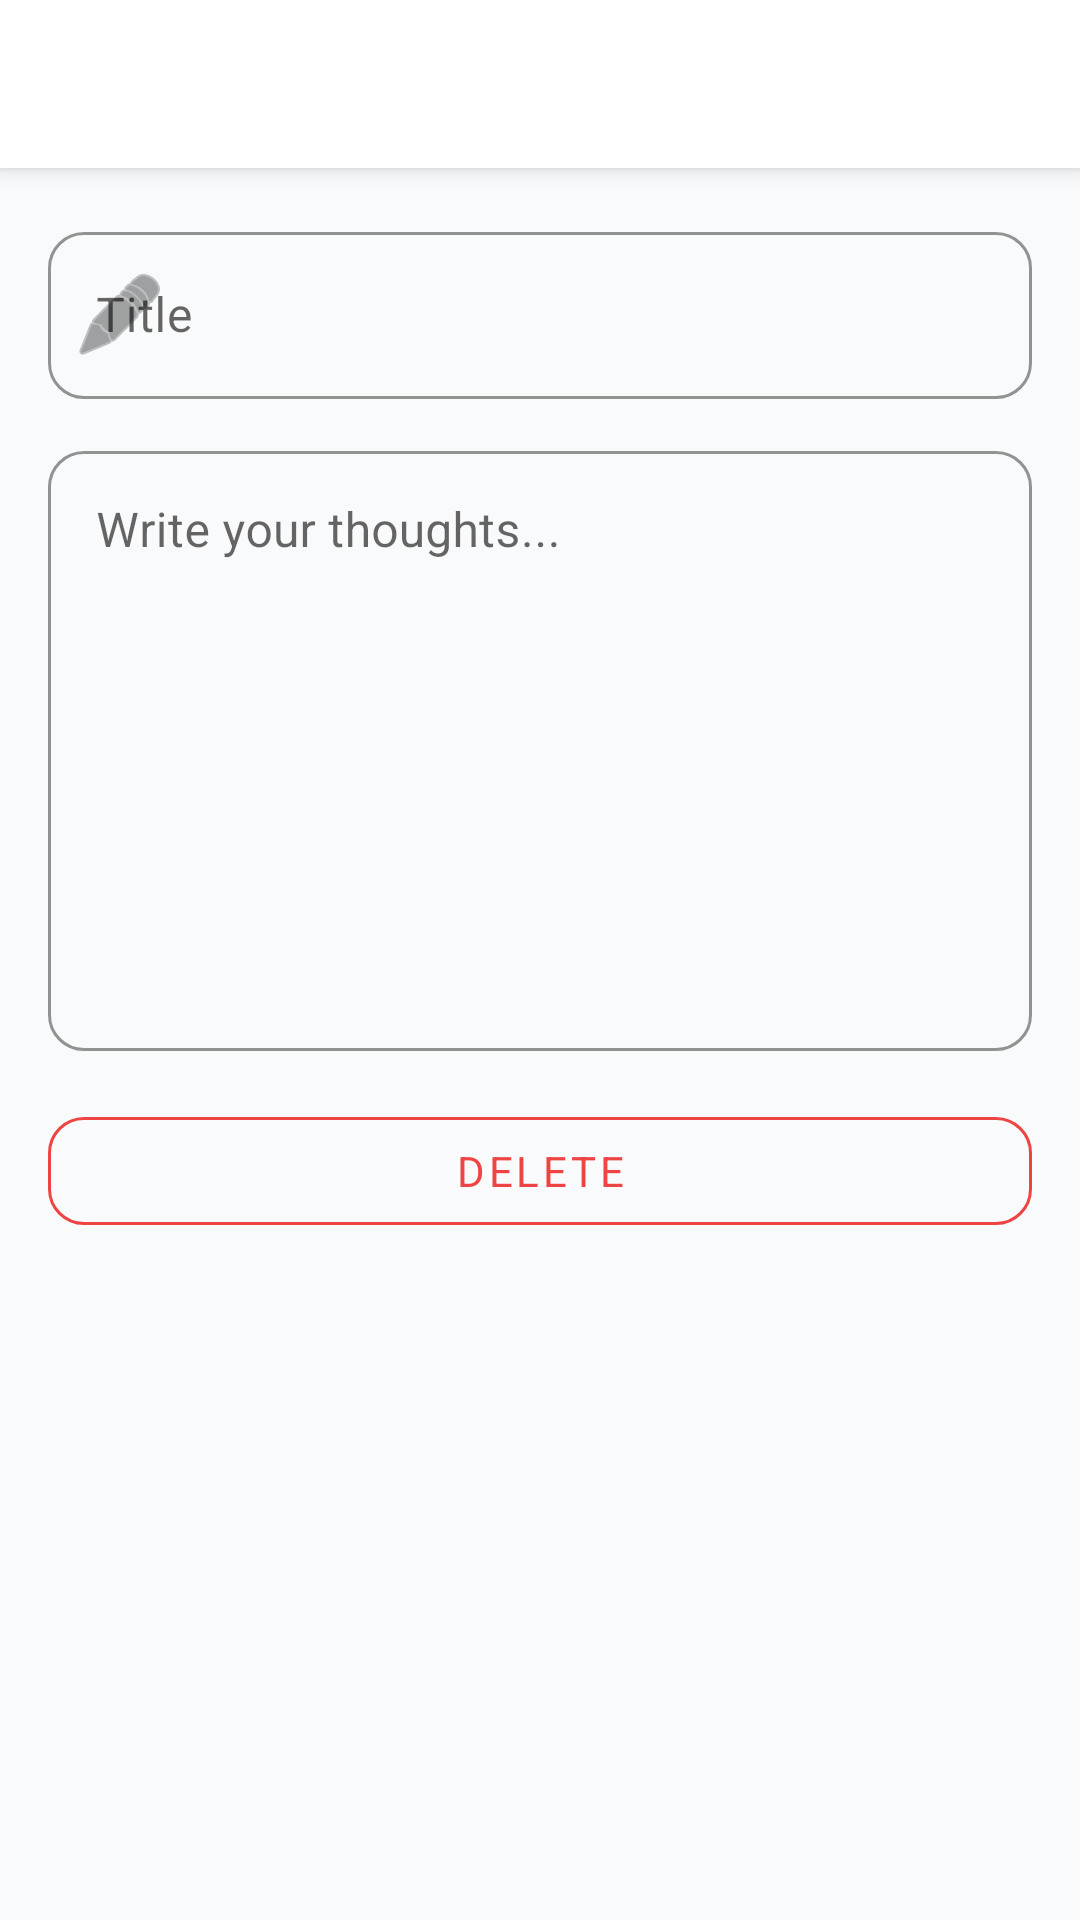

This screen was rendered from an Android layout file. Write that file and the resources it references.
<!-- AndroidManifest.xml: application theme Theme.OceanProfessional -->
<!-- res/layout/activity_note_detail.xml -->
<?xml version="1.0" encoding="utf-8"?>
<androidx.coordinatorlayout.widget.CoordinatorLayout
    xmlns:android="http://schemas.android.com/apk/res/android"
    xmlns:app="http://schemas.android.com/apk/res-auto"
    android:layout_width="match_parent"
    android:layout_height="match_parent"
    android:background="@color/op_background">

    <com.google.android.material.appbar.AppBarLayout
        android:layout_width="match_parent"
        android:layout_height="wrap_content">

        <com.google.android.material.appbar.MaterialToolbar
            android:id="@+id/toolbar"
            style="@style/Ocean.Toolbar"
            android:layout_width="match_parent"
            android:layout_height="?attr/actionBarSize"
            app:titleTextColor="@color/op_text" />
    </com.google.android.material.appbar.AppBarLayout>

    <ScrollView
        android:layout_width="match_parent"
        android:layout_height="match_parent"
        app:layout_behavior="@string/appbar_scrolling_view_behavior"
        android:padding="16dp">

        <LinearLayout
            android:orientation="vertical"
            android:layout_width="match_parent"
            android:layout_height="wrap_content">

            <com.google.android.material.textfield.TextInputLayout
                style="@style/Ocean.TextInput"
                android:layout_width="match_parent"
                android:layout_height="wrap_content"
                android:hint="@string/title_hint"
                app:startIconDrawable="@android:drawable/ic_menu_edit"
                android:layout_marginBottom="12dp">

                <com.google.android.material.textfield.TextInputEditText
                    android:id="@+id/inputTitle"
                    android:layout_width="match_parent"
                    android:layout_height="wrap_content"
                    android:maxLines="1" />
            </com.google.android.material.textfield.TextInputLayout>

            <com.google.android.material.textfield.TextInputLayout
                style="@style/Ocean.TextInput"
                android:layout_width="match_parent"
                android:layout_height="wrap_content"
                android:hint="@string/content_hint"
                app:boxStrokeColor="@color/op_primary">

                <com.google.android.material.textfield.TextInputEditText
                    android:id="@+id/inputContent"
                    android:layout_width="match_parent"
                    android:layout_height="200dp"
                    android:gravity="top|start"
                    android:inputType="textMultiLine"
                    android:overScrollMode="always"
                    android:scrollbars="vertical" />
            </com.google.android.material.textfield.TextInputLayout>

            <com.google.android.material.button.MaterialButton
                android:id="@+id/btnDelete"
                android:layout_width="match_parent"
                android:layout_height="wrap_content"
                android:text="@string/delete"
                style="?attr/materialButtonOutlinedStyle"
                android:textColor="@color/op_error"
                app:strokeColor="@color/op_error"
                android:layout_marginTop="16dp" />
        </LinearLayout>
    </ScrollView>

</androidx.coordinatorlayout.widget.CoordinatorLayout>
<!-- resources referenced by this layout -->
<resources>
  <color name="op_background">#F9FAFB</color>
  <color name="op_error">#EF4444</color>
  <color name="op_primary">#2563EB</color>
  <color name="op_text">#111827</color>
  <string name="content_hint">Write your thoughts...</string>
  <string name="delete">Delete</string>
  <string name="title_hint">Title</string>
  <style name="Ocean.TextInput" parent="Widget.MaterialComponents.TextInputLayout.OutlinedBox">
          <item name="boxStrokeColor">@color/op_primary</item>
          <item name="hintTextColor">@color/op_text_muted</item>
      </style>
  <style name="Ocean.Toolbar" parent="Widget.MaterialComponents.Toolbar">
          <item name="android:background">@color/op_surface</item>
          <item name="titleTextColor">@color/op_text</item>
          <item name="subtitleTextColor">@color/op_text_muted</item>
          <item name="elevation">4dp</item>
      </style>
  <style name="Theme.OceanProfessional" parent="Theme.MaterialComponents.DayNight.NoActionBar">
          <item name="colorPrimary">@color/op_primary</item>
          <item name="colorPrimaryVariant">@color/op_primary_dark</item>
          <item name="colorSecondary">@color/op_secondary</item>
          <item name="colorError">@color/op_error</item>
          <item name="android:statusBarColor">@color/op_primary_dark</item>
          <item name="android:navigationBarColor">@color/op_background</item>
          <item name="android:windowBackground">@color/op_background</item>
          <item name="android:textColorPrimary">@color/op_text</item>
          <item name="android:textColorSecondary">@color/op_text_muted</item>
          
          <item name="shapeAppearanceSmallComponent">@style/Shape.Ocean.Radius</item>
          <item name="shapeAppearanceMediumComponent">@style/Shape.Ocean.Radius</item>
          <item name="shapeAppearanceLargeComponent">@style/Shape.Ocean.Radius</item>
          <item name="materialCardViewStyle">@style/Ocean.Card</item>
          <item name="floatingActionButtonStyle">@style/Ocean.Fab</item>
          <item name="toolbarStyle">@style/Ocean.Toolbar</item>
          <item name="android:fontFamily">sans-serif</item>
      </style>
  <color name="op_text_muted">#4B5563</color>
  <color name="op_surface">#FFFFFF</color>
  <color name="op_primary_dark">#1E4FC3</color>
  <color name="op_secondary">#F59E0B</color>
  <style name="Shape.Ocean.Radius" parent="">
          <item name="cornerFamily">rounded</item>
          <item name="cornerSize">12dp</item>
      </style>
  <style name="Ocean.Card" parent="Widget.MaterialComponents.CardView">
          <item name="cardUseCompatPadding">true</item>
          <item name="cardCornerRadius">12dp</item>
          <item name="cardElevation">2dp</item>
          <item name="strokeColor">@color/op_primary</item>
          <item name="strokeWidth">0dp</item>
      </style>
  <style name="Ocean.Fab" parent="Widget.MaterialComponents.FloatingActionButton">
          <item name="backgroundTint">@color/op_primary</item>
          <item name="rippleColor">@color/op_secondary</item>
      </style>
</resources>
